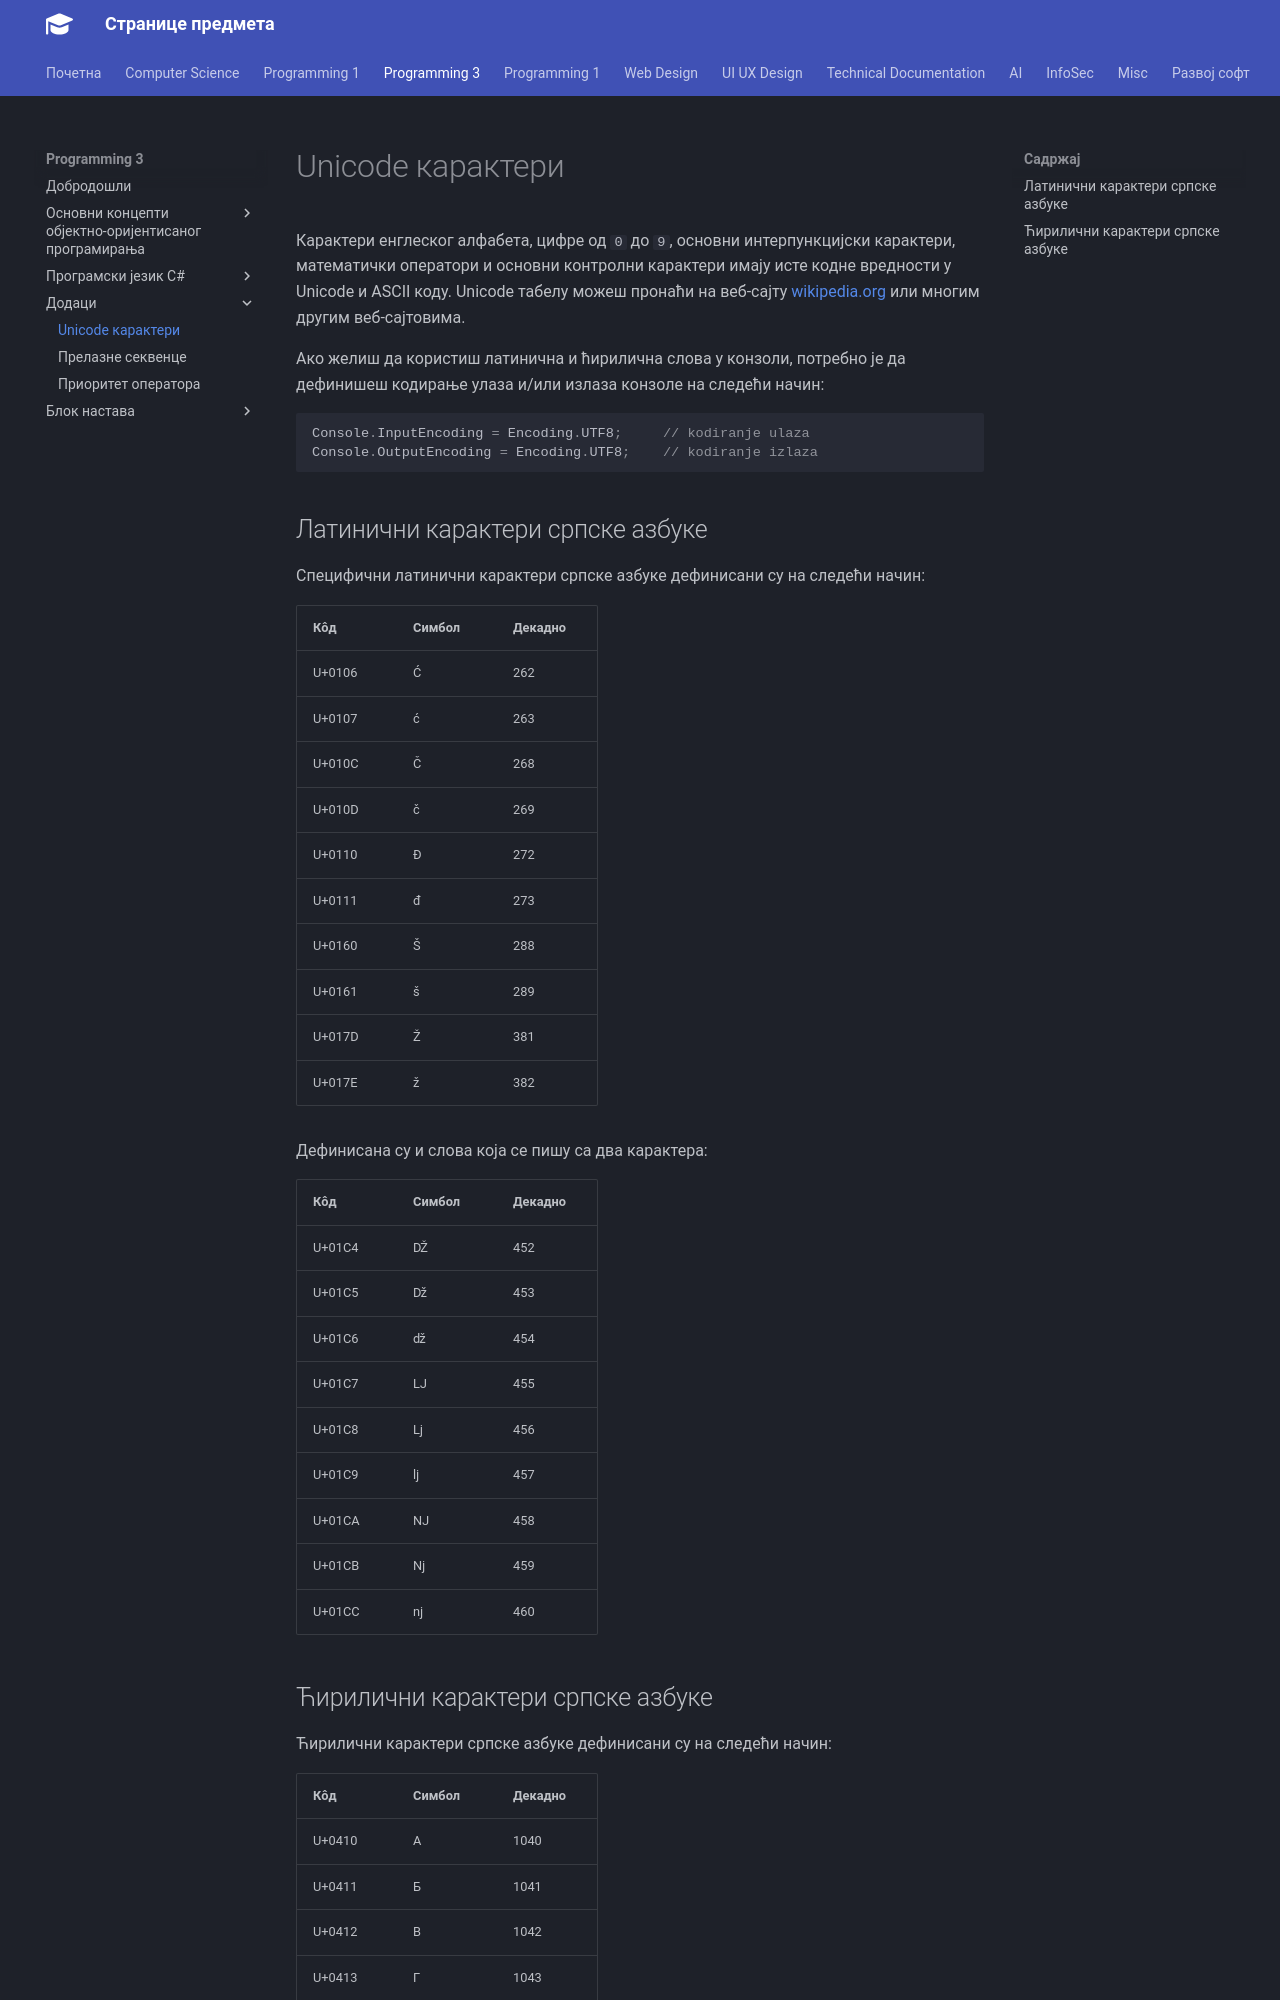

repository: radlovacki/lessons · page: prog3/07/unicode_karakteri/index.html · generator: mkdocs

# Unicode карактери

Карактери енглеског алфабета, цифре од `0` до `9`, основни интерпункцијски
карактери, математички оператори и основни контролни карактери имају исте кодне
вредности у Unicode и ASCII коду. Unicode табелу можеш пронаћи на веб-сајту
[wikipedia.org](https://en.wikipedia.org/wiki/List_of_Unicode_characters) или
многим другим веб-сајтовима.

Ако желиш да користиш латинична и ћирилична слова у конзоли, потребно је да
дефинишеш кодирање улаза и/или излаза конзоле на следећи начин:

```cs
Console.InputEncoding = Encoding.UTF8;     // kodiranje ulaza
Console.OutputEncoding = Encoding.UTF8;    // kodiranje izlaza
```

## Латинични карактери српске азбуке

Специфични латинични карактери српске азбуке дефинисани су на следећи начин:

| Кôд    | Симбол | Декадно |
|--------|--------|---------|
| U+0106 | Ć      | 262     |
| U+0107 | ć      | 263     |
| U+010C | Č      | 268     |
| U+010D | č      | 269     |
| U+0110 | Đ      | 272     |
| U+0111 | đ      | 273     |
| U+0160 | Š      | 288     |
| U+0161 | š      | 289     |
| U+017D | Ž      | 381     |
| U+017E | ž      | 382     |

Дефинисана су и слова која се пишу са два карактера:

| Кôд    | Симбол | Декадно |
|--------|--------|---------|
| U+01C4 | Ǆ      | 452     |
| U+01C5 | ǅ      | 453     |
| U+01C6 | ǆ      | 454     |
| U+01C7 | Ǉ      | 455     |
| U+01C8 | ǈ      | 456     |
| U+01C9 | ǉ      | 457     |
| U+01CA | Ǌ      | 458     |
| U+01CB | ǋ      | 459     |
| U+01CC | ǌ      | 460     |
